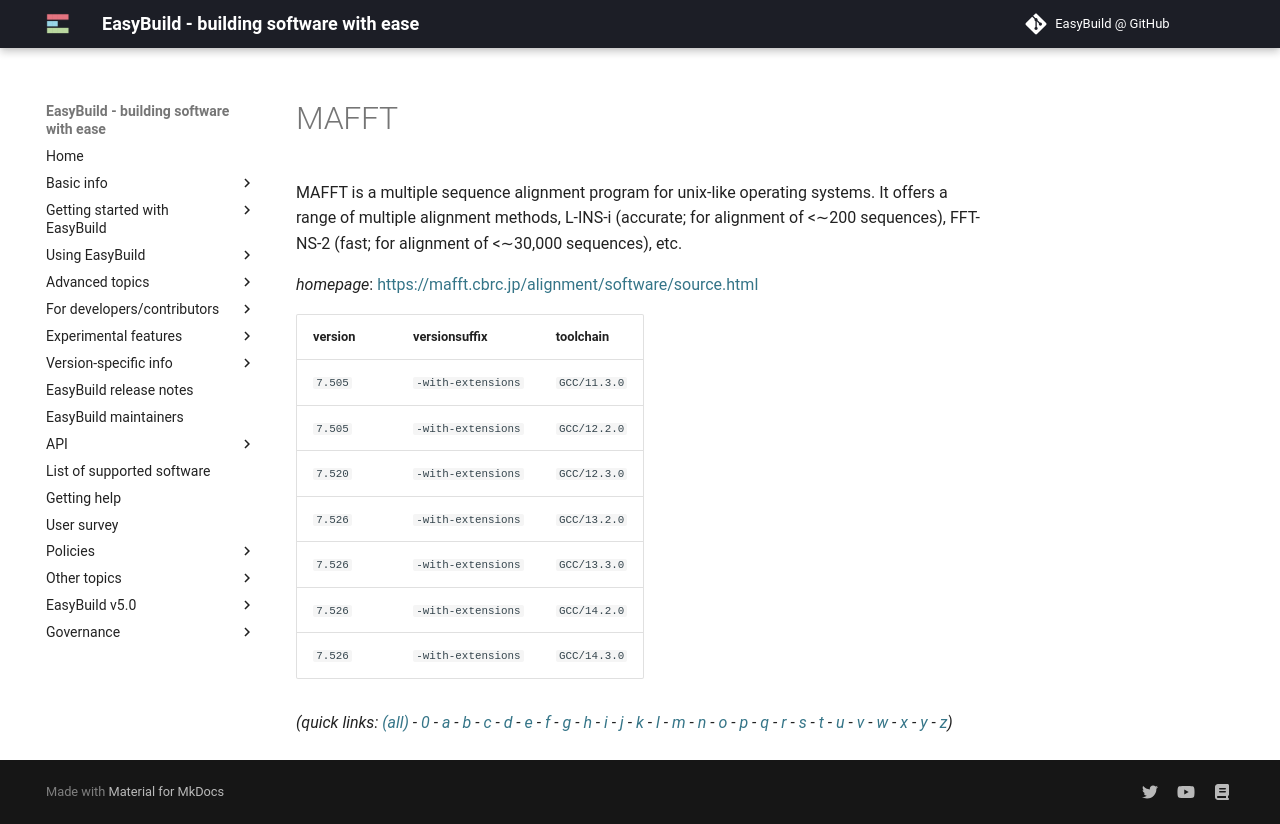

repository: easybuilders/easybuild-docs · page: version-specific/supported-software/m/MAFFT/index.html · generator: mkdocs

---
search:
  boost: 0.5
---
# MAFFT

MAFFT is a multiple sequence alignment program for unix-like operating systems. It offers a range of multiple alignment methods, L-INS-i (accurate; for alignment of <∼200 sequences), FFT-NS-2 (fast; for alignment of <∼30,000 sequences), etc.

*homepage*: <https://mafft.cbrc.jp/alignment/software/source.html>

version | versionsuffix | toolchain
--------|---------------|----------
``7.505`` | ``-with-extensions`` | ``GCC/11.3.0``
``7.505`` | ``-with-extensions`` | ``GCC/12.2.0``
``7.520`` | ``-with-extensions`` | ``GCC/12.3.0``
``7.526`` | ``-with-extensions`` | ``GCC/13.2.0``
``7.526`` | ``-with-extensions`` | ``GCC/13.3.0``
``7.526`` | ``-with-extensions`` | ``GCC/14.2.0``
``7.526`` | ``-with-extensions`` | ``GCC/14.3.0``


*(quick links: [(all)](../index.md) - [0](../0/index.md) - [a](../a/index.md) - [b](../b/index.md) - [c](../c/index.md) - [d](../d/index.md) - [e](../e/index.md) - [f](../f/index.md) - [g](../g/index.md) - [h](../h/index.md) - [i](../i/index.md) - [j](../j/index.md) - [k](../k/index.md) - [l](../l/index.md) - [m](../m/index.md) - [n](../n/index.md) - [o](../o/index.md) - [p](../p/index.md) - [q](../q/index.md) - [r](../r/index.md) - [s](../s/index.md) - [t](../t/index.md) - [u](../u/index.md) - [v](../v/index.md) - [w](../w/index.md) - [x](../x/index.md) - [y](../y/index.md) - [z](../z/index.md))*
